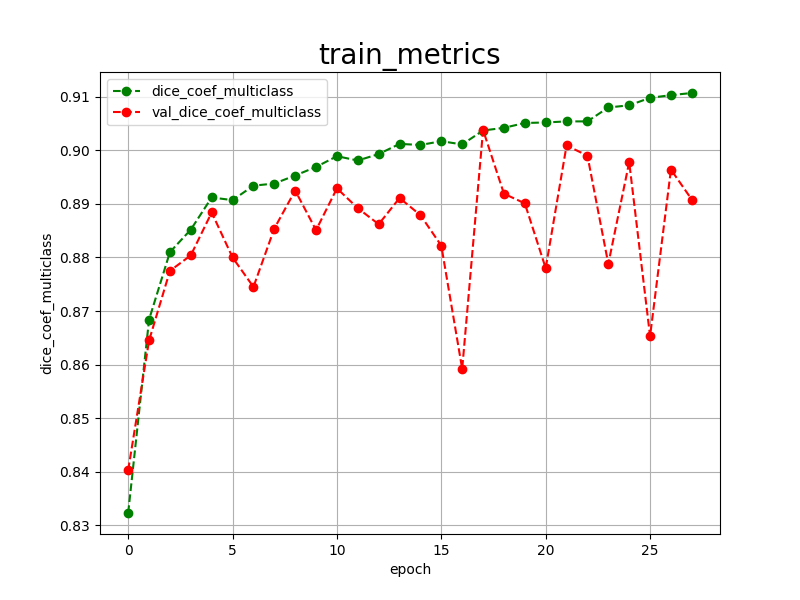

Values plotted in this chart, from the file beside it:
epoch, dice_coef_multiclass, val_dice_coef_multiclass, 
0, 0.8323, 0.8403
1, 0.8684, 0.8645
2, 0.8810, 0.8775
3, 0.8852, 0.8804
4, 0.8912, 0.8884
5, 0.8907, 0.8800
6, 0.8934, 0.8745
7, 0.8938, 0.8854
8, 0.8953, 0.8925
9, 0.8969, 0.8851
10, 0.8989, 0.8929
11, 0.8981, 0.8892
12, 0.8993, 0.8862
13, 0.9012, 0.8911
14, 0.9010, 0.8879
15, 0.9017, 0.8822
16, 0.9011, 0.8592
17, 0.9037, 0.9038
18, 0.9042, 0.8919
19, 0.9051, 0.8901
20, 0.9052, 0.8780
21, 0.9054, 0.9009
22, 0.9054, 0.8990
23, 0.9080, 0.8788
24, 0.9084, 0.8978
25, 0.9098, 0.8653
26, 0.9103, 0.8964
27, 0.9107, 0.8908
